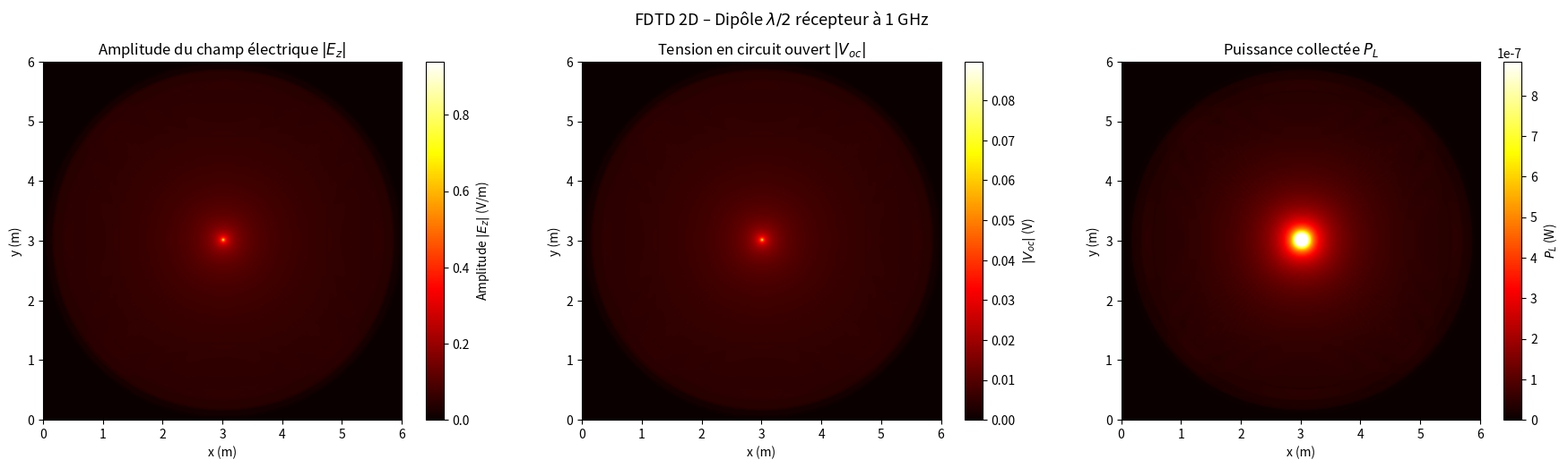
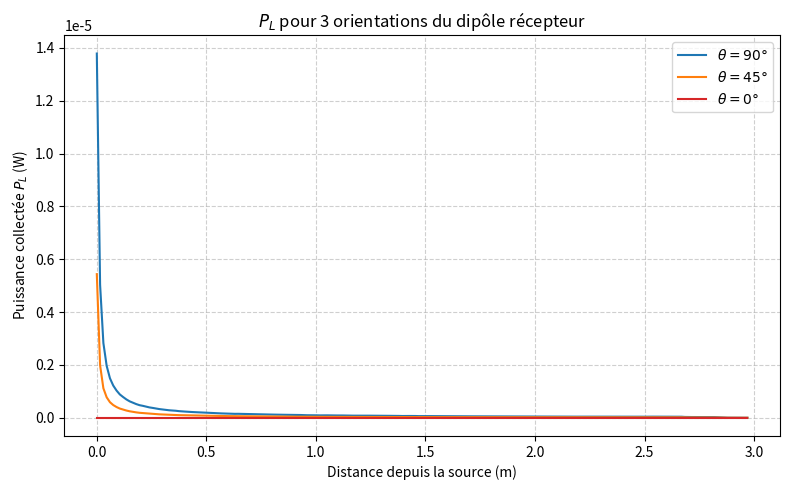

These figures' Python source, in order:
import numpy as np
import matplotlib.pyplot as plt

#  Constantes physiques
c    = 3e8
mu0  = 4 * np.pi * 1e-7
eps0 = 1 / (mu0 * c**2)

# Paramètres de discrétisation
f   = 1e9
L   = c / f
dx  = L / 20
dy  = dx
dt  = dx / (2 * c)

Mx = 400
My = 400
Q  = 400

m_source = Mx // 2
n_source = My // 2


Ra  = 73.0   # résistance de rayonnement

# Hauteur équivalente
theta    = np.pi / 2
h_e_perp = (L / np.pi) * np.cos(np.pi / 2 * np.cos(theta)) / np.sin(theta)


Ez = np.zeros((Mx, My))
Bx = np.zeros((Mx, My))
By = np.zeros((Mx, My))

# Stockage d'une période en régime permanent
pas_T       = round(1 / (f * dt))  # nombre de pas par période
Q_permanent = Q - pas_T # début du stockage
Ez_period   = np.zeros((pas_T, Mx, My))
# Mise à jour des champs
for q in range(Q):

    Bx[:, :-1] -= 0.5 * (Ez[:, 1:] - Ez[:, :-1])
    By[:-1, :] += 0.5 * (Ez[1:, :] - Ez[:-1, :])
    Ez[1:-1, 1:-1] += (
        + 0.5 * (By[1:-1, 1:-1] - By[:-2,  1:-1])
        - 0.5 * (Bx[1:-1, 1:-1] - Bx[1:-1,  :-2])
    )
    Ez[m_source, n_source] -= (dt / eps0) * np.sin(2 * np.pi * f * q * dt)

    if q >= Q_permanent:
        Ez_period[q - Q_permanent] = Ez


# Amplitude du phaseur : (max - min) / 2 sur la dernière période
Ez_amplitude = (np.max(Ez_period, axis=0) - np.min(Ez_period, axis=0)) / 2

# Tension en circuit ouvert  
V_oc = h_e_perp * Ez_amplitude  

# Puissance collectée maximale  
P_L = V_oc**2 / (8 * Ra)            


borne = [0, Mx * dx , 0, My * dy ]   # axes

fig, axes = plt.subplots(1, 3, figsize=(18, 5))

# Ez amplitude
im0 = axes[0].imshow(Ez_amplitude.T, origin='lower', cmap='hot', extent=borne)
plt.colorbar(im0, ax=axes[0], label='Amplitude $|E_z|$ (V/m)')
axes[0].set_title('Amplitude du champ électrique $|E_z|$')
axes[0].set_xlabel('x (m)');  axes[0].set_ylabel('y (m)')

# Voc
im1 = axes[1].imshow(V_oc.T, origin='lower', cmap='hot', extent=borne)
plt.colorbar(im1, ax=axes[1], label='$|V_{oc}|$ (V)')
axes[1].set_title(r'Tension en circuit ouvert $|V_{oc}|$' )
axes[1].set_xlabel('x (m)');  axes[1].set_ylabel('y (m)')

# P_L
im2 = axes[2].imshow(P_L.T, origin='lower', cmap='hot', extent=borne,
                     vmax=np.percentile(P_L, 99.9))
plt.colorbar(im2, ax=axes[2], label='$P_L$ (W)')
axes[2].set_title(r'Puissance collectée $P_L$' )
axes[2].set_xlabel('x (m)');  axes[2].set_ylabel('y (m)')

plt.suptitle(f'FDTD 2D – Dipôle $\lambda/2$ récepteur à {f/1e9:.0f} GHz', fontsize=13)
plt.tight_layout()
plt.show()


r_max  = Mx - m_source - 1
k      = np.arange(r_max)
r_m   = k * dx          # distance depuis la source 

thetas_deg = [90, 45, 0]
colors     = ['tab:blue', 'tab:orange', 'tab:red']

fig2, ax2 = plt.subplots(figsize=(8, 5))

for theta_deg, col in zip(thetas_deg, colors):
    theta_rad = np.deg2rad(theta_deg)
    if theta_deg == 0:
        h_e = 0.0
    else:
        h_e = (L / np.pi) * np.cos(np.pi / 2 * np.cos(theta_rad)) / np.sin(theta_rad)

    P_theta = (h_e * Ez_amplitude) ** 2 / (8 * Ra)
    ax2.plot(r_m, P_theta[m_source + k, n_source],
             label=rf'$\theta = {theta_deg}°$', color=col)

ax2.set_xlabel('Distance depuis la source (m)')
ax2.set_ylabel('Puissance collectée $P_L$ (W)')
ax2.set_title(r'$P_L$ pour 3 orientations du dipôle récepteur')
ax2.legend()
ax2.grid(True, linestyle='--', alpha=0.6)
plt.tight_layout()
plt.show()
